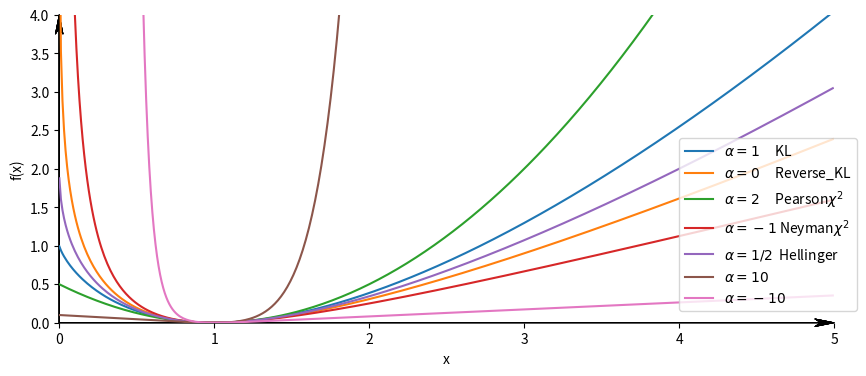

Here is the Python script that generated this plot:
"""
A summary of alpha function, its derivative, convex conjugate and derivative of convex conjugate
"""
import numpy as np
import matplotlib.pyplot as plt

def ax_process(fig, ax, x, y, text, x_label, y_label, xlim=None, ylim=None):
    for i, x_i in enumerate(x):
        y_i = y[i]
        if text[i] == 'KL':
            ax.plot(x_i, y_i, linewidth = 5, linestyle = ':', label=text[i])
        else:
            ax.plot(x_i, y_i, label=text[i])

    ax.set_xlabel(x_label)
    ax.set_ylabel(y_label)
    ax.legend()

    for side in ['bottom', 'right', 'top', 'left']:
        ax.spines[side].set_visible(False)

    # get width and height of axes object to compute
    # matching arrowhead length and width
    dps = fig.dpi_scale_trans.inverted()
    bbox = ax.get_window_extent().transformed(dps)
    width, height = bbox.width, bbox.height

    if xlim == None:
        xmin, xmax = ax.get_xlim()
    else:
        xmin, xmax = xlim
    if ylim == None:
        ymin, ymax = ax.get_ylim()
    else:
        ymin, ymax = ylim
    # manual arrowhead width and length
    hw = 1./40.*(ymax-ymin)
    hl = 1./40.*(xmax-xmin)
    lw = .5 # axis line width
    ohg = 0.3 # arrow overhang

    # compute matching arrowhead length and width
    yhw = hw/(ymax-ymin)*(xmax-xmin)* height/width
    yhl = hl/(xmax-xmin)*(ymax-ymin)* width/height

    # draw x and y axis
    ax.arrow(xmin, 0, xmax-xmin, 0., fc='k', ec='k', lw = lw,
             head_width=hw, head_length=hl, overhang = ohg,
             length_includes_head= True, clip_on = False)
    #
    ax.arrow(0, ymin, 0., ymax-ymin, fc='k', ec='k', lw = lw,
             head_width=yhw, head_length=yhl, overhang = ohg,
             length_includes_head= True, clip_on = False)



# generator function and its convex conjugate for Reverse KL divergence
f_0 = lambda x : -np.log(x) + (x - 1)
ff_0 = lambda y : -np.log(1-y)
# generator function and its convex conjugate for KL divergence
f_1 = lambda x : x * np.log(x) - (x-1)
ff_1 = lambda y : np.exp(y) - 1

def alpha_fn(alpha):
    if alpha == 0.:
        return f_0
    elif alpha == 1.:
        return f_1
    elif alpha == 'js':
        f = lambda x: x * np.log(x) - (1 + x) * np.log((x + 1) / 2)
        return f
    else:
        f = lambda x : ((np.power(x, alpha) - 1) - alpha* (x-1) ) / (alpha * (alpha - 1))
        return f


def alpha_ffn(alpha):
    if alpha == 0:
        return ff_0
    elif alpha == 1:
        return ff_1
    ff = lambda y : np.power(1+(alpha-1)*y, alpha / (alpha - 1)) / alpha - 1 / alpha
    return ff



if __name__ == '__main__':
    # alphas = [-10, -5, -1, 0, 1,  5, 10, 'js']
    # alphas = [-10, 1, 2, 10, 0.5, 'js']
    alphas = [1, 0,  2, -1, 0.5, 10, -10]
    label = [r'$\alpha=1$     KL', r'$\alpha=0$     Reverse_KL', r'$\alpha=2$     Pearson$\chi^2$', r'$\alpha=-1$ Neyman$\chi^2$', r'$\alpha=1/2$  Hellinger', r'$\alpha=10$', r'$\alpha=-10$']
    # alphas = ['js']
    xmax = 5
    ymax = 4
    x = np.arange(0+0.001, xmax, 0.01)
    y = np.arange(-ymax, ymax, 0.01)
    # fig, axes = plt.subplots(1, len(alphas), figsize=(15, 4))
    fig, ax = plt.subplots(figsize=(10, 4))
    for i, alpha in enumerate(alphas):
        fn = alpha_fn(alpha=alpha)
        ffn = alpha_ffn(alpha=alpha)
        ax_process(fig, ax, [x], [fn(x)], ["{}".format(label[i])], x_label="x", y_label="f(x)", xlim=(0, xmax), ylim=(0, ymax))
        # ax_process(fig, ax, [y], [ffn(y)],["{}".format(alpha)], x_label="y", y_label=r"$f_{\alpha}^{\ast}(y)$", xlim=(-1,1), ylim=(-2,2))
        # axes[i].set_xlim(0, xmax)
        # axes[i].set_ylim(0, ymax)
        ax.set_xlim(0, xmax)
        ax.set_ylim(0, ymax)

    # ax2.set_ylim(-2,2)
    # plt.suptitle(r"$f_\alpha (x)$ and $f_{\alpha}^{\ast}(y)$")
    # plt.suptitle(r"$f_\alpha (x)$")
    plt.legend(bbox_to_anchor=(0.8, 0.6), loc=2, borderaxespad=0.)
    plt.show()
